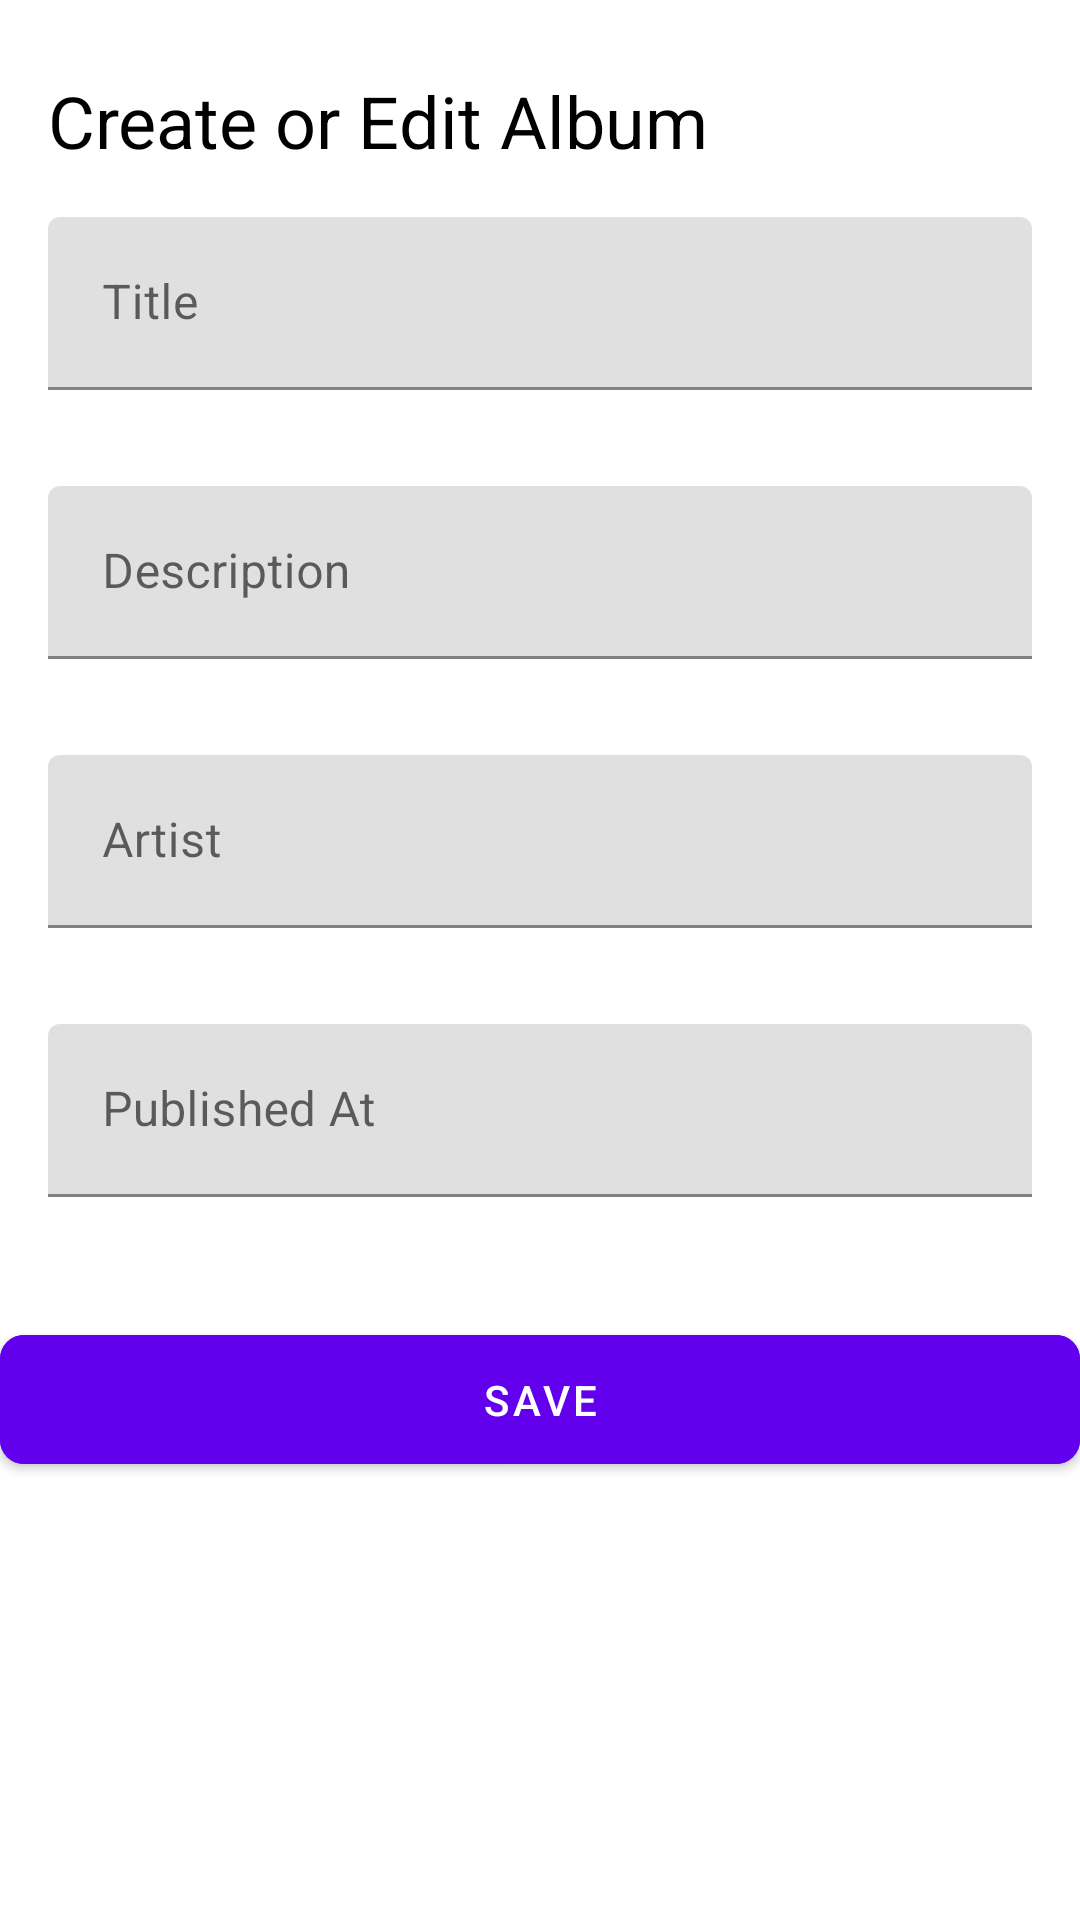

The Android layout XML behind this screen, and the referenced resources:
<!-- AndroidManifest.xml: application theme Theme.ModernMusic -->
<!-- res/layout/activity_create_edit_album.xml -->
<?xml version="1.0" encoding="utf-8"?>
<androidx.constraintlayout.widget.ConstraintLayout xmlns:android="http://schemas.android.com/apk/res/android"
    xmlns:app="http://schemas.android.com/apk/res-auto"
    xmlns:tools="http://schemas.android.com/tools"
    xmlns:material="http://schemas.android.com/apk/res-auto"
    android:layout_width="match_parent"
    android:layout_height="match_parent"
    tools:context=".view.CreateOrEditAlbum">

    
    <TextView
        android:id="@+id/pageTitle"
        android:layout_width="wrap_content"
        android:layout_height="wrap_content"
        android:text="Create or Edit Album"
        android:textSize="24sp"
        android:textColor="@android:color/black"
        android:layout_marginTop="24dp"
        android:layout_marginStart="16dp"
        android:layout_marginEnd="16dp"
        app:layout_constraintStart_toStartOf="parent"
        app:layout_constraintTop_toTopOf="parent"/>

    
    <com.google.android.material.textfield.TextInputLayout
        android:id="@+id/titleInputLayout"
        android:layout_width="0dp"
        android:layout_height="wrap_content"
        android:hint="Title"
        app:layout_constraintEnd_toEndOf="parent"
        app:layout_constraintStart_toStartOf="parent"
        app:layout_constraintTop_toBottomOf="@id/pageTitle"
        android:padding="16dp">

        <com.google.android.material.textfield.TextInputEditText
            android:id="@+id/titleEditText"
            android:layout_width="match_parent"
            android:layout_height="wrap_content"
            android:text=""
            android:inputType="text"
            android:padding="18dp"/>
    </com.google.android.material.textfield.TextInputLayout>

    
    <com.google.android.material.textfield.TextInputLayout
        android:id="@+id/descriptionInputLayout"
        android:layout_width="0dp"
        android:layout_height="wrap_content"
        android:hint="Description"
        app:layout_constraintEnd_toEndOf="parent"
        app:layout_constraintStart_toStartOf="parent"
        app:layout_constraintTop_toBottomOf="@id/titleInputLayout"
        android:padding="16dp">

        <com.google.android.material.textfield.TextInputEditText
            android:id="@+id/descriptionEditText"
            android:layout_width="match_parent"
            android:layout_height="wrap_content"
            android:text=""
            android:inputType="textMultiLine"
            android:padding="18dp"/>
    </com.google.android.material.textfield.TextInputLayout>

    
    <com.google.android.material.textfield.TextInputLayout
        android:id="@+id/artistInputLayout"
        android:layout_width="0dp"
        android:layout_height="wrap_content"
        android:hint="Artist"
        app:layout_constraintEnd_toEndOf="parent"
        app:layout_constraintStart_toStartOf="parent"
        app:layout_constraintTop_toBottomOf="@id/descriptionInputLayout"
        android:padding="16dp">

        <com.google.android.material.textfield.TextInputEditText
            android:id="@+id/artistEditText"
            android:layout_width="match_parent"
            android:layout_height="wrap_content"
            android:text=""
            android:inputType="text"
            android:padding="18dp"/>
    </com.google.android.material.textfield.TextInputLayout>

    
    <com.google.android.material.textfield.TextInputLayout
        android:id="@+id/publishedAtInputLayout"
        android:layout_width="0dp"
        android:layout_height="wrap_content"
        android:hint="Published At"
        app:layout_constraintEnd_toEndOf="parent"
        app:layout_constraintStart_toStartOf="parent"
        app:layout_constraintTop_toBottomOf="@id/artistInputLayout"
        android:padding="16dp">

        <com.google.android.material.textfield.TextInputEditText
            android:id="@+id/publishedAtEditText"
            android:layout_width="match_parent"
            android:layout_height="wrap_content"
            android:text=""
            android:inputType="text"
            android:padding="18dp"/>
    </com.google.android.material.textfield.TextInputLayout>

    
    <com.google.android.material.button.MaterialButton
        android:id="@+id/saveButton"
        android:layout_width="0dp"
        android:layout_height="wrap_content"
        android:text="Save"
        app:layout_constraintTop_toBottomOf="@id/publishedAtInputLayout"
        app:layout_constraintStart_toStartOf="parent"
        app:layout_constraintEnd_toEndOf="parent"
        app:cornerRadius="8dp"
        android:padding="12dp"
        android:textColor="@android:color/white"
        android:backgroundTint="@color/primary"
        android:layout_marginTop="24dp"/>

</androidx.constraintlayout.widget.ConstraintLayout>
<!-- resources referenced by this layout -->
<resources>
  <color name="primary">#FF6200EE</color>
  <style name="Theme.ModernMusic" parent="Theme.MaterialComponents.DayNight.NoActionBar" />
</resources>
